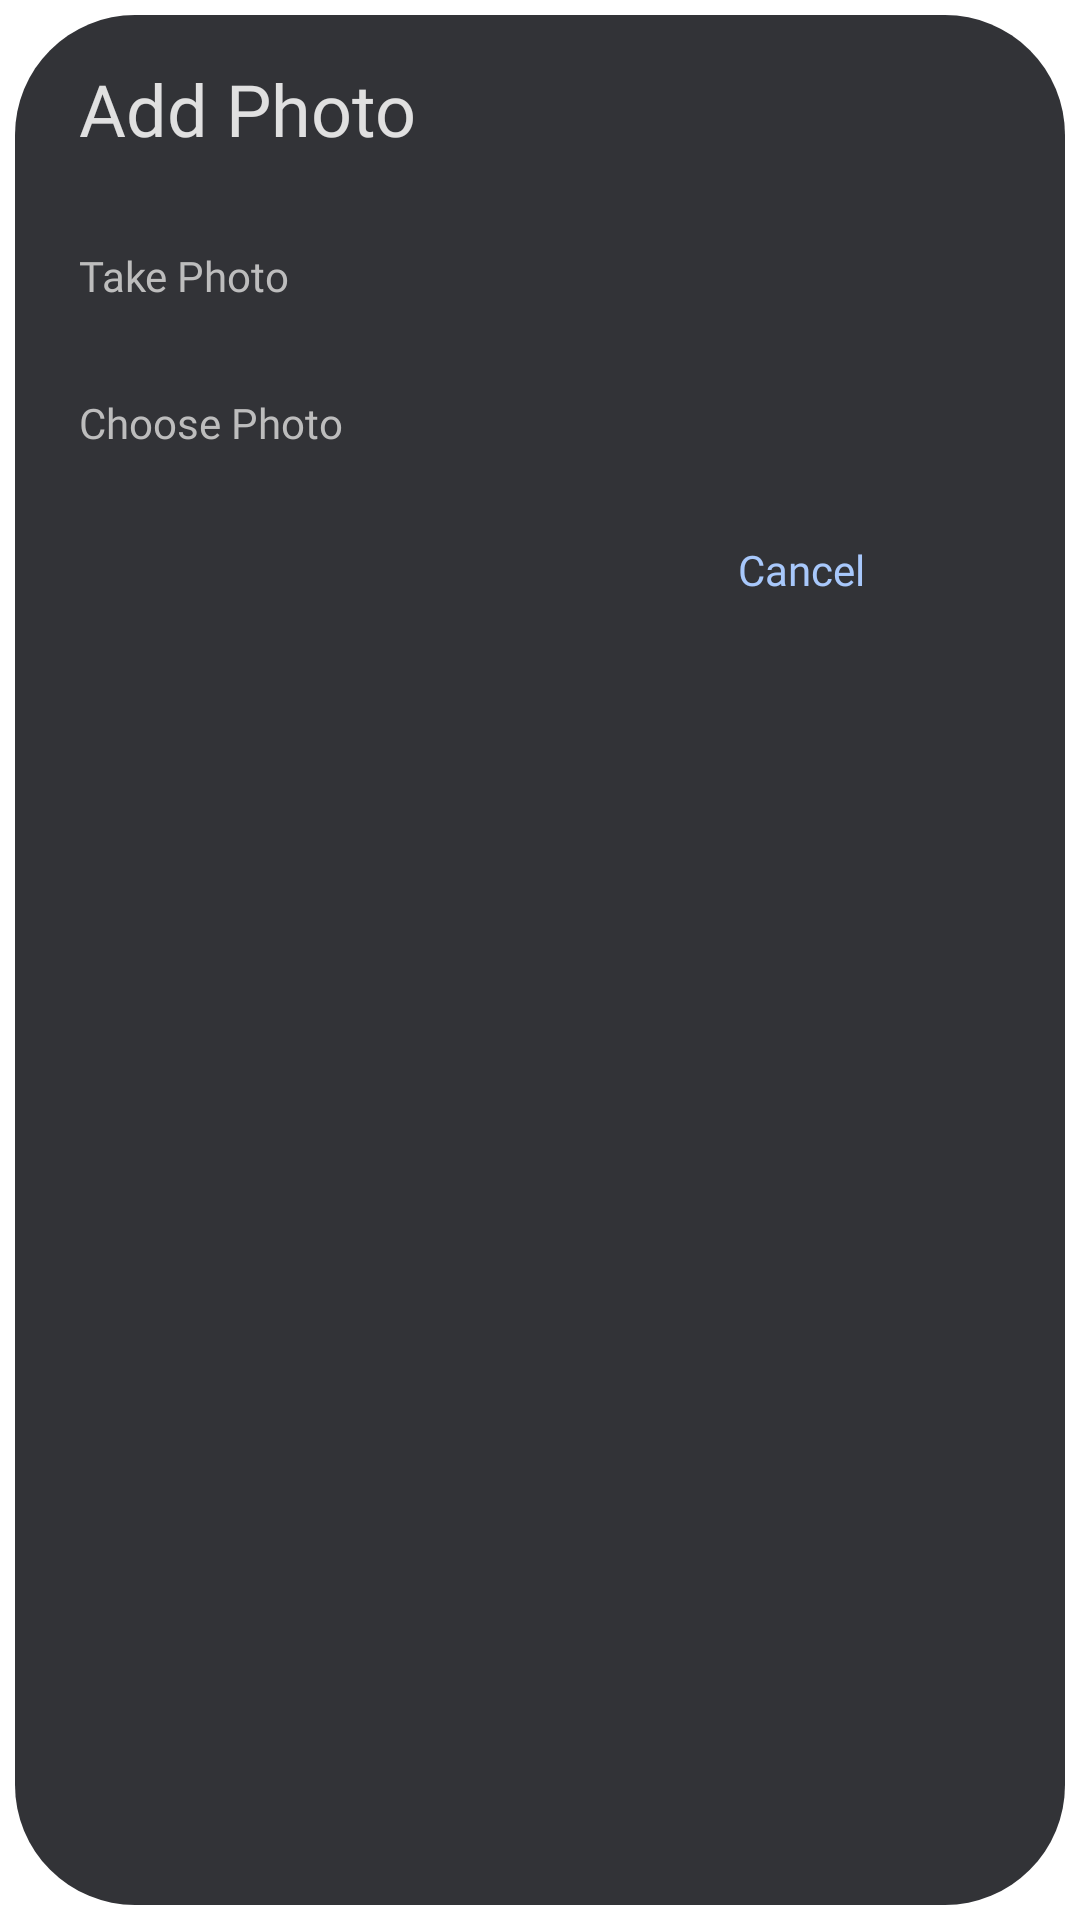

This screen was rendered from an Android layout file. Write that file and the resources it references.
<!-- AndroidManifest.xml: application theme Theme.Contacts -->
<!-- res/layout/fragment_photo_picker_dialog.xml -->
<?xml version="1.0" encoding="utf-8"?>
<layout xmlns:android="http://schemas.android.com/apk/res/android"
    xmlns:app="http://schemas.android.com/apk/res-auto">

    <data>

    </data>

    <androidx.constraintlayout.widget.ConstraintLayout
        android:layout_width="wrap_content"
        android:layout_height="wrap_content"
        android:background="@drawable/photo_picker_dialog_background"
        android:padding="20dp">

        <androidx.constraintlayout.widget.Guideline
            android:id="@+id/gl_start"
            android:layout_width="wrap_content"
            android:layout_height="wrap_content"
            android:orientation="vertical"
            app:layout_constraintGuide_percent="0.02" />

        <TextView
            android:id="@+id/add_photo_text"
            android:layout_width="wrap_content"
            android:layout_height="wrap_content"
            android:fontFamily="@font/manrope_medium"
            android:text="Add Photo"
            android:textColor="@color/grey_300"
            android:textSize="24sp"
            app:layout_constraintStart_toEndOf="@id/gl_start"
            app:layout_constraintTop_toTopOf="parent" />

        <TextView
            android:id="@+id/take_photo_text"
            android:layout_width="wrap_content"
            android:layout_height="wrap_content"
            android:layout_marginTop="30dp"
            android:fontFamily="@font/manrope_medium"
            android:text="Take Photo"
            android:textColor="@color/material_text_grey"
            app:layout_constraintStart_toEndOf="@id/gl_start"
            app:layout_constraintTop_toBottomOf="@id/add_photo_text" />

        <TextView
            android:id="@+id/choose_photo_text"
            android:layout_width="wrap_content"
            android:layout_height="wrap_content"
            android:layout_marginTop="30dp"
            android:fontFamily="@font/manrope_medium"
            android:text="Choose Photo"
            android:textColor="@color/material_text_grey"
            app:layout_constraintStart_toEndOf="@id/gl_start"
            app:layout_constraintTop_toBottomOf="@id/take_photo_text" />

        <TextView
            android:id="@+id/cancel_text"
            android:layout_width="wrap_content"
            android:layout_height="wrap_content"
            android:layout_marginStart="100dp"
            android:layout_marginTop="30dp"
            android:layout_marginEnd="20dp"
            android:fontFamily="@font/manrope_medium"
            android:text="Cancel"
            android:textColor="@color/material_text_blue"
            app:layout_constraintEnd_toEndOf="parent"
            app:layout_constraintStart_toEndOf="@id/choose_photo_text"
            app:layout_constraintTop_toBottomOf="@id/choose_photo_text" />

    </androidx.constraintlayout.widget.ConstraintLayout>
</layout>
<!-- resources referenced by this layout -->
<resources>
  <color name="grey_300">#E0E0E0</color>
  <color name="material_text_blue">#A8C8FB</color>
  <color name="material_text_grey">#BDBDBD</color>
  <!-- drawable photo_picker_dialog_background (drawable) -->
  <?xml version="1.0" encoding="utf-8"?>
  <inset xmlns:android="http://schemas.android.com/apk/res/android"
      android:inset="5dp">
  
      <shape android:shape="rectangle">
          <corners android:radius="40dp"/>
          <solid android:color="@color/material_photo_picker_dialog_grey"/>
      </shape>
  
  </inset>
  <style name="Theme.Contacts" parent="Theme.MaterialComponents.DayNight.NoActionBar">
          
          <item name="colorPrimary">@color/material_text_label_blue</item>
          <item name="colorPrimaryVariant">@color/grey_900</item>
          <item name="colorOnPrimary">@color/white</item>
          
          <item name="colorSecondary">@color/teal_200</item>
          <item name="colorSecondaryVariant">@color/teal_700</item>
          <item name="colorOnSecondary">@color/black</item>
          
          <item name="android:statusBarColor">?attr/colorPrimaryVariant</item>
          
  
          
          <item name="android:navigationBarColor">?attr/colorPrimaryVariant</item>
      </style>
  <color name="material_photo_picker_dialog_grey">#323337</color>
  <color name="material_text_label_blue">#90CAF9</color>
  <color name="grey_900">#212121</color>
  <color name="white">#FFFFFFFF</color>
  <color name="teal_200">#FF03DAC5</color>
  <color name="teal_700">#FF018786</color>
  <color name="black">#FF000000</color>
</resources>
